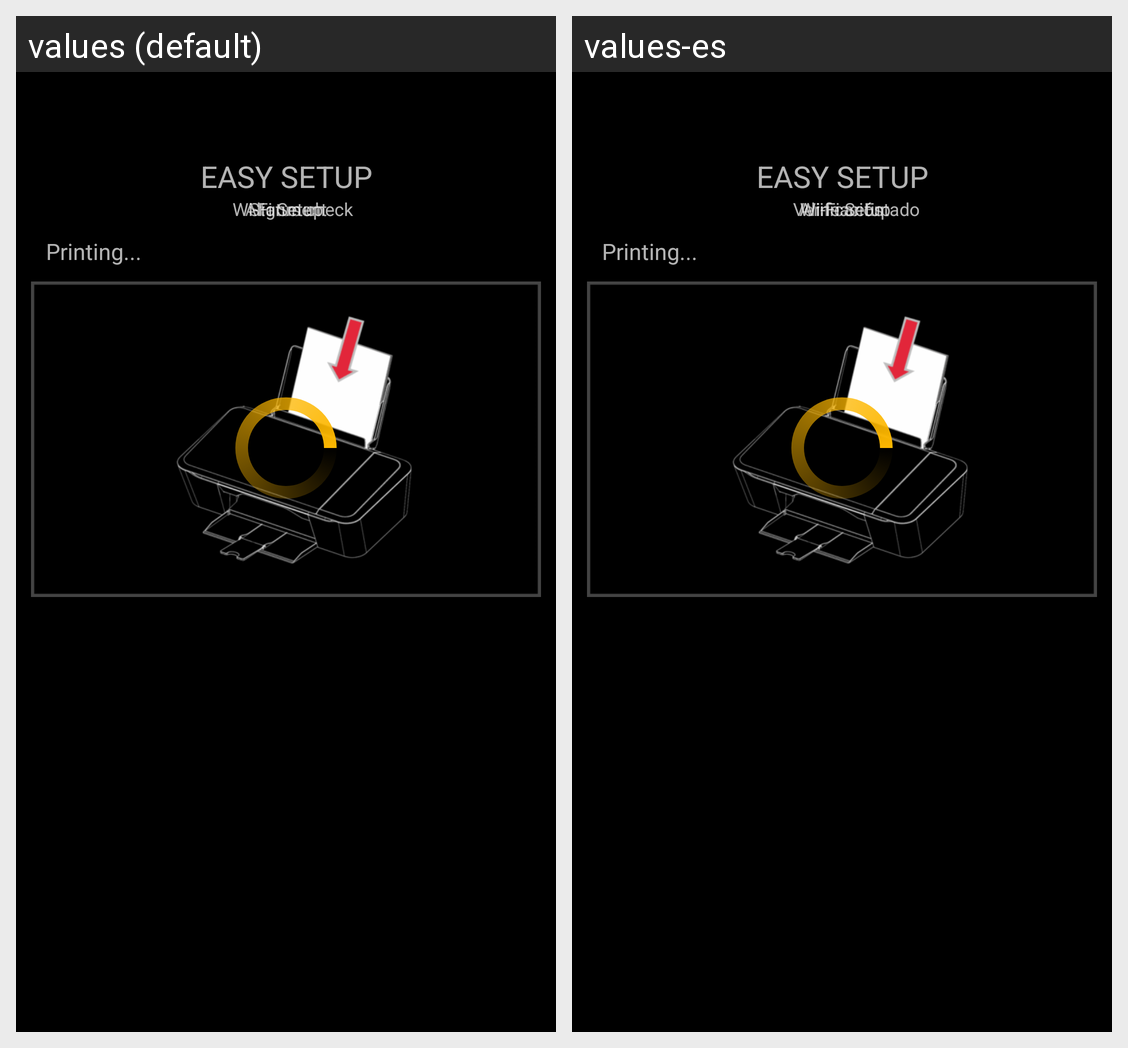

This grid shows one Android layout under two languages. Give, for every string resource on the screen, its name, the default text and each shown locale's text.
Android screen res/layout/fragment_es20_001.xml rendered under 2 locales, left to right: values (default), values-es. Device: Nexus 5 (rendered at 1080×1920; each locale shown at half size, 540×960, under a caption strip naming it); theme AppTheme.
Strings drawn on this screen, with the default value and each locale's value (text and hints the layout hard-codes, and strings that could not be matched under every locale, appear in the picture but are not listed):

easy_setup
  values: EASY SETUP
  values-es: EASY SETUP

status_check
  values: Status check
  values-es: Verificar Estado

alignment
  values: Alignment
  values-es: Alineación

wifi_setup
  values: Wi-Fi Setup
  values-es: Wi-Fi Setup
